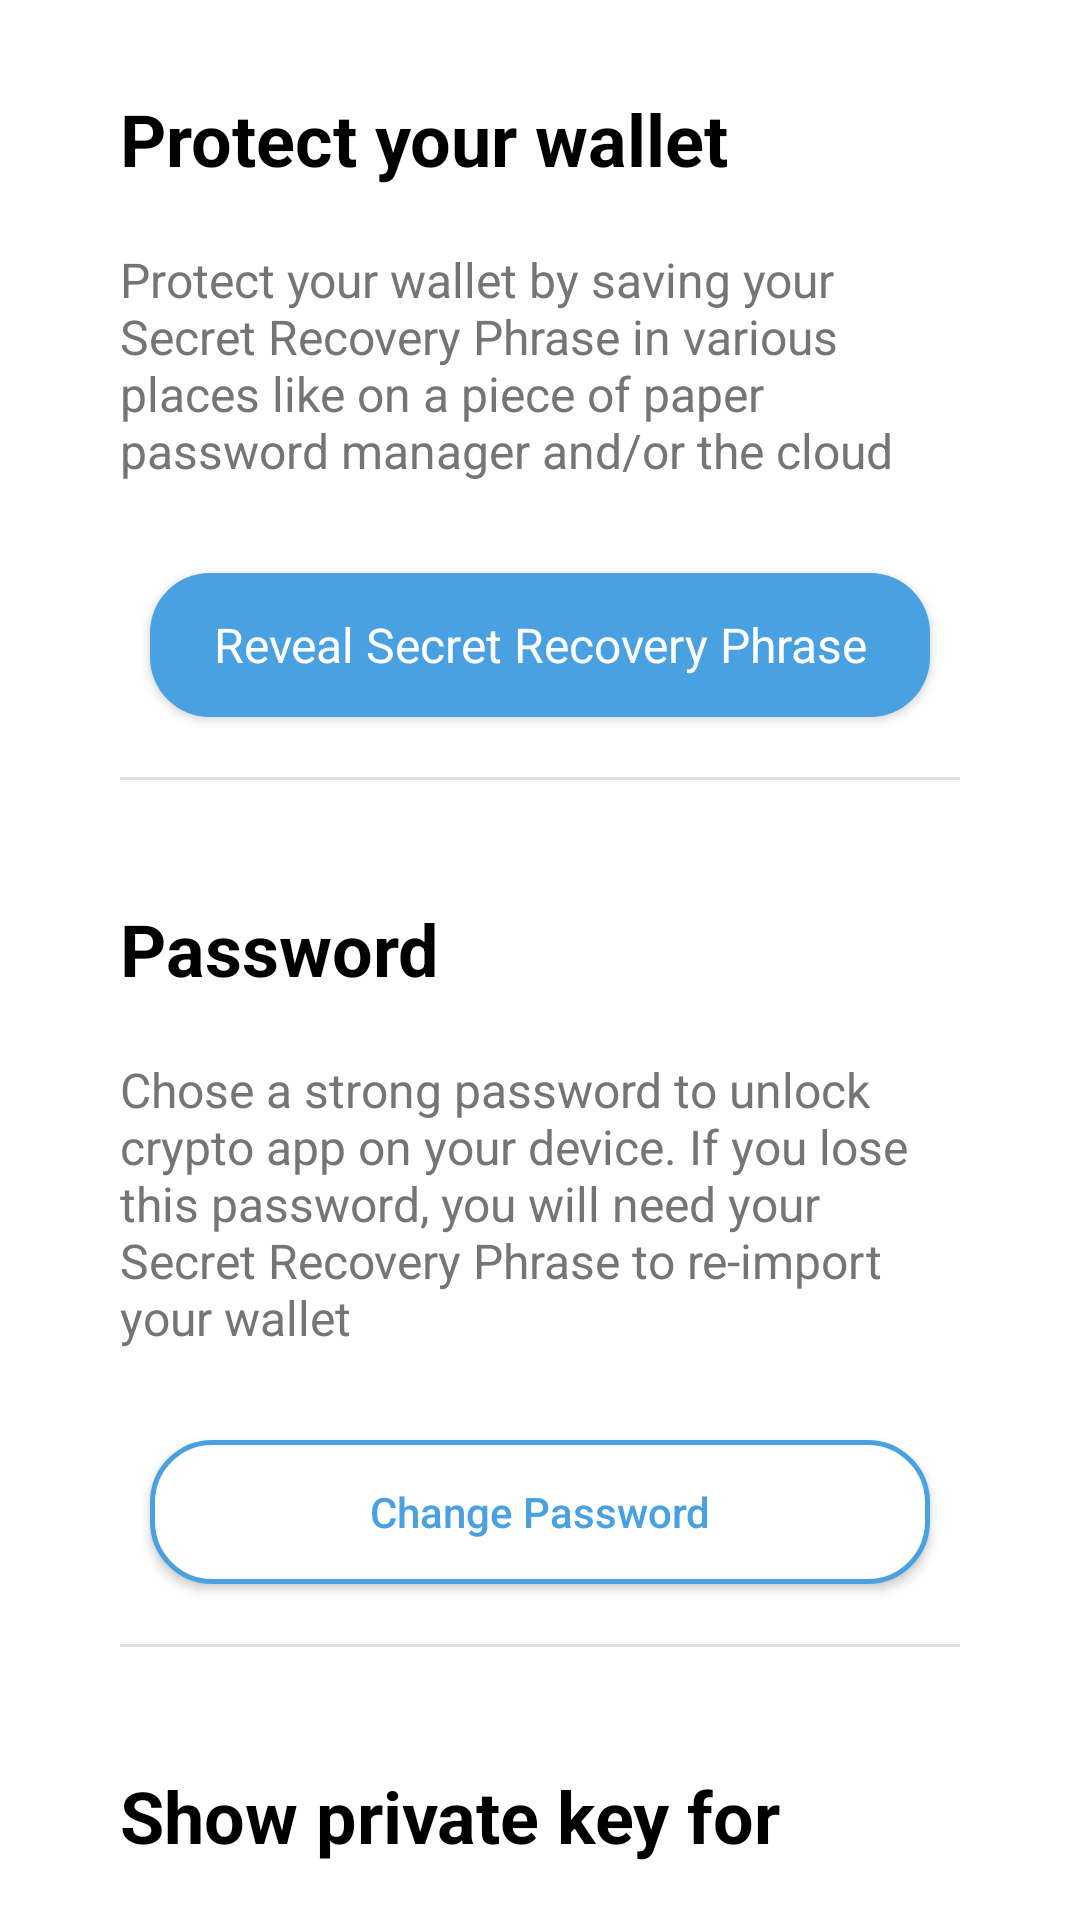

Android layout source for this screen:
<!-- AndroidManifest.xml: application theme Theme.CryptoWallet -->
<!-- res/layout/fragment_setting.xml -->
<?xml version="1.0" encoding="utf-8"?>
<ScrollView xmlns:android="http://schemas.android.com/apk/res/android"
    xmlns:app="http://schemas.android.com/apk/res-auto"
    xmlns:tools="http://schemas.android.com/tools"
    android:layout_width="match_parent"
    android:layout_height="match_parent"
    android:background="@color/white"
    android:scrollbars="none"
    tools:context=".presentation.ui.fragment.settingScreen.SettingFragment">

    
    <androidx.constraintlayout.widget.ConstraintLayout
        android:layout_width="match_parent"
        android:layout_height="wrap_content">

        <TextView
            android:id="@+id/tv_protect_your_wallet"
            style="@style/text_style_two"
            android:layout_width="wrap_content"
            android:layout_height="wrap_content"
            android:layout_marginStart="@dimen/margin_40dp"
            android:layout_marginTop="@dimen/margin_30dp"
            android:text="@string/protect_your_wallet"
            app:layout_constraintStart_toStartOf="parent"
            app:layout_constraintTop_toTopOf="parent" />

        <TextView
            android:id="@+id/tv_protect_your_wallet_description"
            style="@style/text_style_three"
            android:layout_width="match_parent"
            android:layout_height="wrap_content"
            android:layout_marginStart="@dimen/margin_40dp"
            android:layout_marginTop="@dimen/margin_20dp"
            android:layout_marginEnd="@dimen/margin_40dp"
            android:gravity="start"
            android:text="@string/protect_your_wallet_description"
            app:layout_constraintEnd_toEndOf="parent"
            app:layout_constraintStart_toStartOf="parent"
            app:layout_constraintTop_toBottomOf="@id/tv_protect_your_wallet" />

        <Button
            android:id="@+id/btn_reveal_secret_recovery_phrase"
            style="@style/text_style_three"
            android:layout_width="match_parent"
            android:layout_height="wrap_content"
            android:layout_marginStart="@dimen/margin_50dp"
            android:layout_marginTop="@dimen/margin_30dp"
            android:layout_marginEnd="@dimen/margin_50dp"
            android:background="@drawable/background_two"
            android:text="@string/reveal_secret_recovery_phrase"
            android:textAllCaps="false"
            android:textColor="@color/white"
            app:layout_constraintEnd_toEndOf="parent"
            app:layout_constraintStart_toStartOf="parent"
            app:layout_constraintTop_toBottomOf="@id/tv_protect_your_wallet_description"
            tools:ignore="TextContrastCheck" />

        <View
            android:id="@+id/divider"
            android:layout_width="match_parent"
            android:layout_height="1dp"
            android:layout_marginStart="@dimen/margin_40dp"
            android:layout_marginTop="@dimen/margin_20dp"
            android:layout_marginEnd="@dimen/margin_40dp"
            android:background="?android:attr/listDivider"
            app:layout_constraintEnd_toEndOf="parent"
            app:layout_constraintStart_toStartOf="parent"
            app:layout_constraintTop_toBottomOf="@id/btn_reveal_secret_recovery_phrase" />

        <TextView
            android:id="@+id/tv_password"
            style="@style/text_style_two"
            android:layout_width="wrap_content"
            android:layout_height="wrap_content"
            android:layout_marginStart="@dimen/margin_40dp"
            android:layout_marginTop="@dimen/margin_40dp"
            android:text="@string/password"
            app:layout_constraintStart_toStartOf="parent"
            app:layout_constraintTop_toBottomOf="@+id/divider" />

        <TextView
            android:id="@+id/tv_password_description"
            style="@style/text_style_three"
            android:layout_width="match_parent"
            android:layout_height="wrap_content"
            android:layout_marginStart="@dimen/margin_40dp"
            android:layout_marginTop="@dimen/margin_20dp"
            android:layout_marginEnd="@dimen/margin_40dp"
            android:gravity="start"
            android:text="@string/password_description"
            app:layout_constraintEnd_toEndOf="parent"
            app:layout_constraintStart_toStartOf="parent"
            app:layout_constraintTop_toBottomOf="@id/tv_password" />

        <Button
            android:id="@+id/btn_change_password"
            android:layout_width="match_parent"
            android:layout_height="wrap_content"
            android:layout_marginStart="@dimen/margin_50dp"
            android:layout_marginTop="@dimen/margin_30dp"
            android:layout_marginEnd="@dimen/margin_50dp"
            android:background="@drawable/background_one"
            android:text="@string/change_password"
            android:textAllCaps="false"
            android:textColor="@color/blue_1"
            app:layout_constraintEnd_toEndOf="parent"
            app:layout_constraintStart_toStartOf="parent"
            app:layout_constraintTop_toBottomOf="@id/tv_password_description"
            tools:ignore="TextContrastCheck" />

        <View
            android:id="@+id/divider2"
            android:layout_width="match_parent"
            android:layout_height="1dp"
            android:layout_marginStart="@dimen/margin_40dp"
            android:layout_marginTop="@dimen/margin_20dp"
            android:layout_marginEnd="@dimen/margin_40dp"
            android:background="?android:attr/listDivider"
            app:layout_constraintEnd_toEndOf="parent"
            app:layout_constraintStart_toStartOf="parent"
            app:layout_constraintTop_toBottomOf="@id/btn_change_password" />

        <TextView
            android:id="@+id/tv_show_private_key_for"
            style="@style/text_style_two"
            android:layout_width="wrap_content"
            android:layout_height="wrap_content"
            android:layout_marginStart="@dimen/margin_40dp"
            android:layout_marginTop="@dimen/margin_40dp"
            android:text="@string/show_private_key_for"
            app:layout_constraintStart_toStartOf="parent"
            app:layout_constraintTop_toBottomOf="@id/divider2" />

        <TextView
            android:id="@+id/tv_show_private_key_description"
            android:layout_width="match_parent"
            android:layout_height="wrap_content"
            android:layout_marginStart="@dimen/margin_40dp"
            android:layout_marginTop="@dimen/margin_20dp"
            android:layout_marginEnd="@dimen/margin_40dp"
            android:gravity="start"
            android:text="@string/show_private_key_description"
            app:layout_constraintEnd_toEndOf="parent"
            app:layout_constraintStart_toStartOf="parent"
            app:layout_constraintTop_toBottomOf="@+id/tv_show_private_key_for" />

        <Button
            android:id="@+id/btn_show_privateKey"
            android:layout_width="match_parent"
            android:layout_height="wrap_content"
            android:layout_marginStart="@dimen/margin_50dp"
            android:layout_marginTop="@dimen/margin_30dp"
            android:layout_marginEnd="@dimen/margin_50dp"
            android:layout_marginBottom="@dimen/margin_40dp"
            android:background="@drawable/background_one"
            android:text="@string/show_private_key"
            android:textAllCaps="false"
            android:textColor="@color/blue_1"
            app:layout_constraintBottom_toBottomOf="parent"
            app:layout_constraintEnd_toEndOf="parent"
            app:layout_constraintStart_toStartOf="parent"
            app:layout_constraintTop_toBottomOf="@id/tv_show_private_key_description"
            tools:ignore="TextContrastCheck" />

    </androidx.constraintlayout.widget.ConstraintLayout>

</ScrollView>
<!-- resources referenced by this layout -->
<resources>
  <color name="blue_1">#FF49A1E1</color>
  <color name="white">#FFFFFFFF</color>
  <dimen name="margin_20dp">20dp</dimen>
  <dimen name="margin_30dp">30dp</dimen>
  <dimen name="margin_40dp">40dp</dimen>
  <dimen name="margin_50dp">50dp</dimen>
  <!-- drawable background_one (drawable) -->
  <?xml version="1.0" encoding="utf-8"?>
  <shape xmlns:android="http://schemas.android.com/apk/res/android"
      android:shape="rectangle">
  
      <solid android:color="@color/white"/>
  
      <stroke
          android:width="@dimen/size_1.5dp"
          android:color="@color/blue_1" />
  
      <corners android:radius="20dp" />
  
  </shape>
  <!-- drawable background_two (drawable) -->
  <?xml version="1.0" encoding="utf-8"?>
  <shape xmlns:android="http://schemas.android.com/apk/res/android"
      android:shape="rectangle">
  
      <solid android:color="@color/blue_1" />
      <corners android:radius="20dp" />
  </shape>
  <string name="change_password">Change Password</string>
  <string name="password">Password</string>
  <string name="password_description">Chose a strong password to unlock crypto app on your device. If you lose this password, you will need your Secret Recovery Phrase to re-import your wallet</string>
  <string name="protect_your_wallet">Protect your wallet</string>
  <string name="protect_your_wallet_description">Protect your wallet by saving your Secret Recovery Phrase in various places like on a piece of paper password manager and/or the cloud</string>
  <string name="reveal_secret_recovery_phrase">Reveal Secret Recovery Phrase</string>
  <string name="show_private_key">Show private key</string>
  <string name="show_private_key_description">This is the private key for the current selected account. Never disclose this key. anyone with your private key can fully control your account, including transferring away any of your funds</string>
  <string name="show_private_key_for">Show private key for</string>
  <style name="text_style_three">
          <item name="fontFamily">@font/oswald_regular</item>
          <item name="android:textSize">@dimen/text_size_16sp</item>
          <item name="android:textColor">@color/gray_1</item>
      </style>
  <style name="text_style_two">
          <item name="fontFamily">@font/oswald_bold</item>
          <item name="android:textSize">@dimen/text_size_24sp</item>
          <item name="android:textColor">@color/black</item>
          <item name="android:textStyle">bold</item>
      </style>
  <style name="Theme.CryptoWallet" parent="Theme.AppCompat.Light.NoActionBar">
          
          <item name="colorPrimary">@color/purple_500</item>
          <item name="colorPrimaryVariant">@color/white</item>
          <item name="colorOnPrimary">@color/white</item>
          
          <item name="colorSecondary">@color/teal_200</item>
          <item name="colorSecondaryVariant">@color/teal_700</item>
          <item name="colorOnSecondary">@color/black</item>
          
          <item name="android:statusBarColor" tools:targetApi="l">?attr/colorPrimaryVariant</item>
          <item name="android:windowLightStatusBar">true</item>
          
      </style>
  <dimen name="size_1.5dp">1.5dp</dimen>
  <dimen name="text_size_16sp">16sp</dimen>
  <color name="gray_1">#FF757575</color>
  <dimen name="text_size_24sp">24sp</dimen>
  <color name="black">#FF000000</color>
  <color name="purple_500">#FF6200EE</color>
  <color name="teal_200">#FF03DAC5</color>
  <color name="teal_700">#FF018786</color>
</resources>
